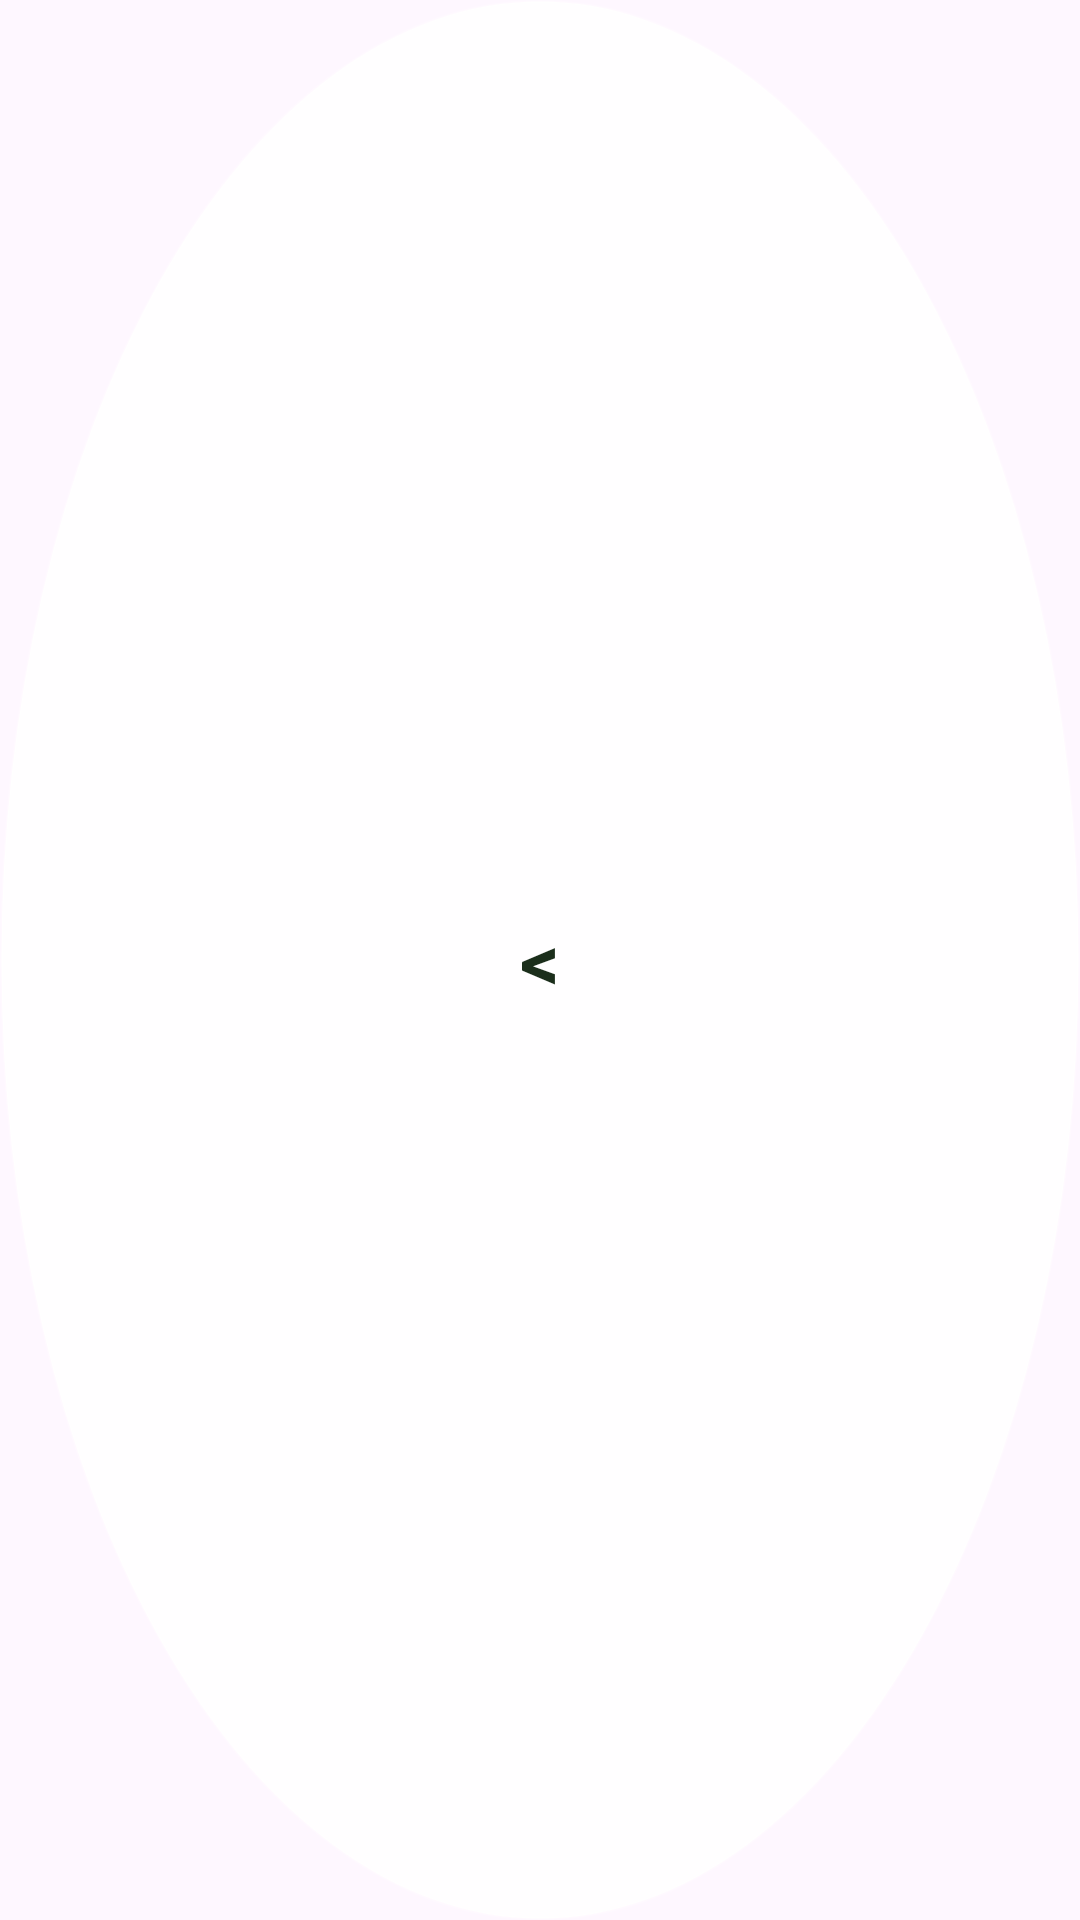

Layout XML and referenced resources for this Android screen:
<!-- AndroidManifest.xml: application theme Theme.MyApplication -->
<!-- res/layout/view_btn_back.xml -->
<?xml version="1.0" encoding="utf-8"?>
<TextView xmlns:android="http://schemas.android.com/apk/res/android"
    android:id="@+id/btnBack"
    android:layout_width="48dp"
    android:layout_height="48dp"
    android:background="@drawable/bg_back_button"
    android:contentDescription="@string/back"
    android:elevation="6dp"
    android:gravity="center"
    android:text="&lt;"
    android:textColor="@color/text_primary"
    android:textSize="26sp"
    android:textStyle="bold" />
<!-- resources referenced by this layout -->
<resources>
  <color name="text_primary">#1B2E1B</color>
  <!-- drawable bg_back_button (drawable) -->
  <?xml version="1.0" encoding="utf-8"?>
  <ripple xmlns:android="http://schemas.android.com/apk/res/android"
      android:color="#33FFFFFF">
      <item>
          <shape android:shape="oval">
              <solid android:color="@color/glass_white" />
              <stroke
                  android:width="1dp"
                  android:color="@color/glass_stroke" />
          </shape>
      </item>
  </ripple>
  <string name="back">返回</string>
  <style name="Theme.MyApplication" parent="Base.Theme.MyApplication" />
  <color name="glass_white">#D9FFFFFF</color>
  <color name="glass_stroke">#40FFFFFF</color>
  <style name="Base.Theme.MyApplication" parent="Theme.Material3.DayNight.NoActionBar">
          <item name="colorPrimary">@color/primary_green</item>
          <item name="colorPrimaryDark">@color/primary_dark</item>
          <item name="colorSecondary">@color/primary_light</item>
          <item name="colorOnPrimary">@color/white</item>
          <item name="android:statusBarColor">@android:color/transparent</item>
          <item name="android:navigationBarColor">@color/page_bg</item>
          <item name="android:windowLightStatusBar">false</item>
      </style>
  <color name="primary_green">#43A047</color>
  <color name="primary_dark">#2E7D32</color>
  <color name="primary_light">#66BB6A</color>
  <color name="white">#FFFFFF</color>
  <color name="page_bg">#F5FBF5</color>
</resources>
